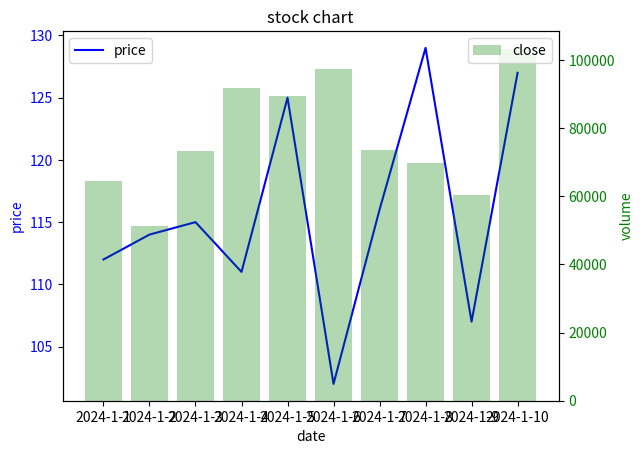

Reproduce this figure in Python.
# 股票價量圖
import matplotlib.pyplot as plt
import random

range_size = 10
# 模擬股票日期
dates = [f'2024-1-{i+1}' for i in range(range_size)]
print(dates)
# 模擬收盤資料
prices = [random.randint(100, 130) for _ in range(range_size)]
print(prices)
# 模擬成交量資料
volumes = [random.randint(50000, 120000) for _ in range(range_size)]
print(volumes)

ax1 = plt.subplot()  # 子圖(價格圖)
ax2 = ax1.twinx()    # 子圖(成交量圖)
print(ax1, ax2)

# 子圖(價格圖)
ax1.set_xlabel('date')
ax1.set_ylabel('price', color='b')
ax1.plot(dates, prices, 'b-', label='price')
ax1.tick_params(axis='y', labelcolor='b')
ax1.legend(loc='upper left')

# 子圖(成交量圖)
ax2.set_xlabel('date')
ax2.set_ylabel('volume', color='g')
ax2.bar(dates, volumes, color='g', alpha=0.3, label='close')
ax2.tick_params(axis='y', labelcolor='g')
ax2.legend(loc='upper right')

# 設置圖形標題
plt.title('stock chart')

# 顯示圖形
plt.show()

